Run: headless pygame with SDL's dummy video driver; simulated clock (each Clock.tick advances the game by its frame time, no real sleeping); random seed 0; keys injected as events and as key.get_pressed() state; no mouse input.
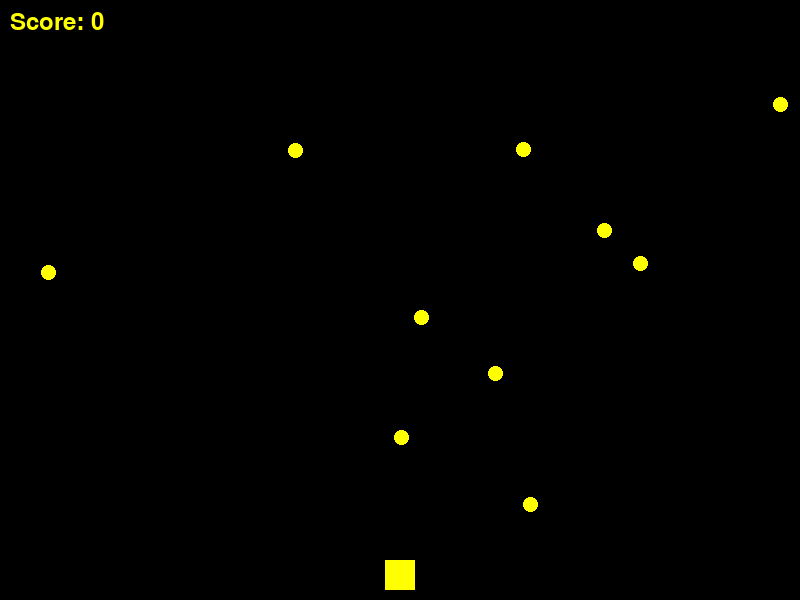
Frame 1 of 4 · flips 1–60 · no input
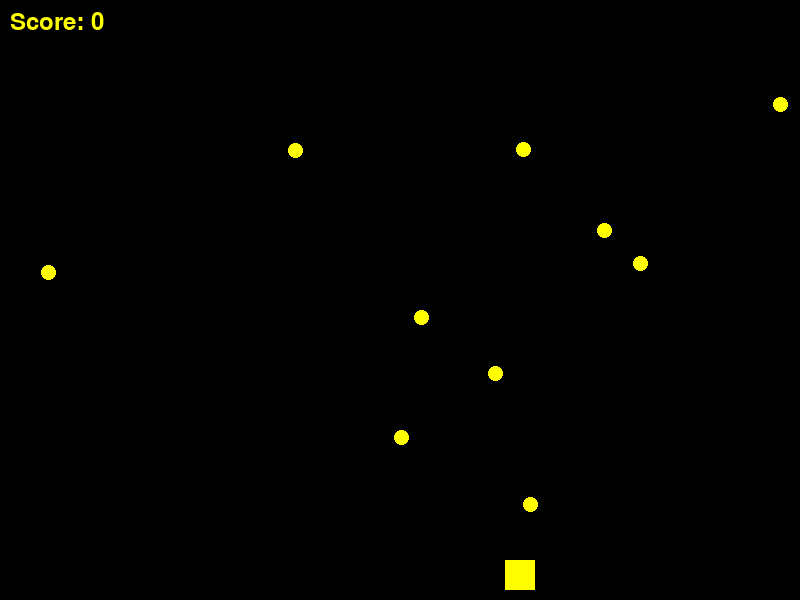
Frame 2 of 4 · flips 61–180 · tapped SPACE, RETURN · held RIGHT (→), D
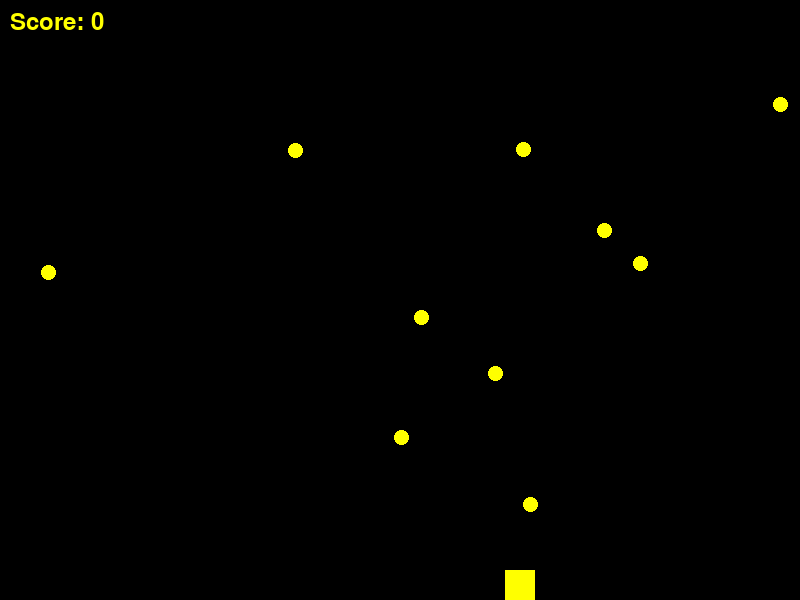
Frame 3 of 4 · flips 181–300 · held DOWN (↓), S
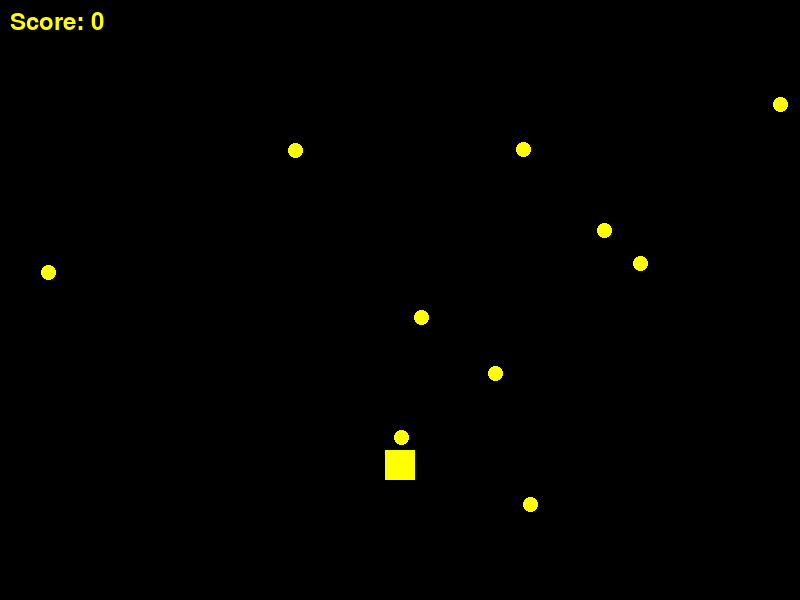
Frame 4 of 4 · flips 301–420 · held LEFT (←), A, UP (↑), W

The pygame program that drew these frames:

import pygame
import random

# Initialize Pygame
pygame.init()

# Constants
WIDTH, HEIGHT = 800, 600
PLAYER_SIZE = 30
COIN_SIZE = 15
PLAYER_SPEED = 1
COIN_SPEED = 1
COIN_COUNT = 10
BLACK = (0, 0, 0)
YELLOW = (255, 255, 0)

# Create the game window
screen = pygame.display.set_mode((WIDTH, HEIGHT))
pygame.display.set_caption("Coin Collector Game")

# Player setup
player_x = WIDTH // 2 - PLAYER_SIZE // 2
player_y = HEIGHT - PLAYER_SIZE - 10

# Coin setup
coins = []
for _ in range(COIN_COUNT):
    coin_x = random.randint(0, WIDTH - COIN_SIZE)
    coin_y = random.randint(0, HEIGHT - COIN_SIZE)
    coins.append((coin_x, coin_y))

# Game loop
running = True
score = 0

while running:
    for event in pygame.event.get():
        if event.type == pygame.QUIT:
            running = False

    keys = pygame.key.get_pressed()
    if keys[pygame.K_LEFT]:
        player_x -= PLAYER_SPEED
    if keys[pygame.K_RIGHT]:
        player_x += PLAYER_SPEED
    if keys[pygame.K_UP]:
        player_y -= PLAYER_SPEED
    if keys[pygame.K_DOWN]:
        player_y += PLAYER_SPEED

    # Update player position
    player_x = max(0, min(player_x, WIDTH - PLAYER_SIZE))
    player_y = max(0, min(player_y, HEIGHT - PLAYER_SIZE))

    # Check for collisions with coins
    coins_to_remove = []
    for i, (coin_x, coin_y) in enumerate(coins):
        if (
            player_x < coin_x + COIN_SIZE
            and player_x + PLAYER_SIZE > coin_x
            and player_y < coin_y + COIN_SIZE
            and player_y + PLAYER_SIZE > coin_y
        ):
            coins_to_remove.append(i)
            score += 1

    for i in coins_to_remove:
        coins.pop(i)
        new_coin_x = random.randint(0, WIDTH - COIN_SIZE)
        new_coin_y = random.randint(0, HEIGHT - COIN_SIZE)
        coins.append((new_coin_x, new_coin_y))

    # Clear the screen
    screen.fill(BLACK)

    # Draw player
    pygame.draw.rect(screen, YELLOW, (player_x, player_y, PLAYER_SIZE, PLAYER_SIZE))

    # Draw coins
    for coin_x, coin_y in coins:
        pygame.draw.ellipse(screen, YELLOW, (coin_x, coin_y, COIN_SIZE, COIN_SIZE))

    # Display score
    font = pygame.font.Font(None, 36)
    text = font.render(f"Score: {score}", True, YELLOW)
    screen.blit(text, (10, 10))

    # Update the display
    pygame.display.flip()

# Quit Pygame
pygame.quit()
